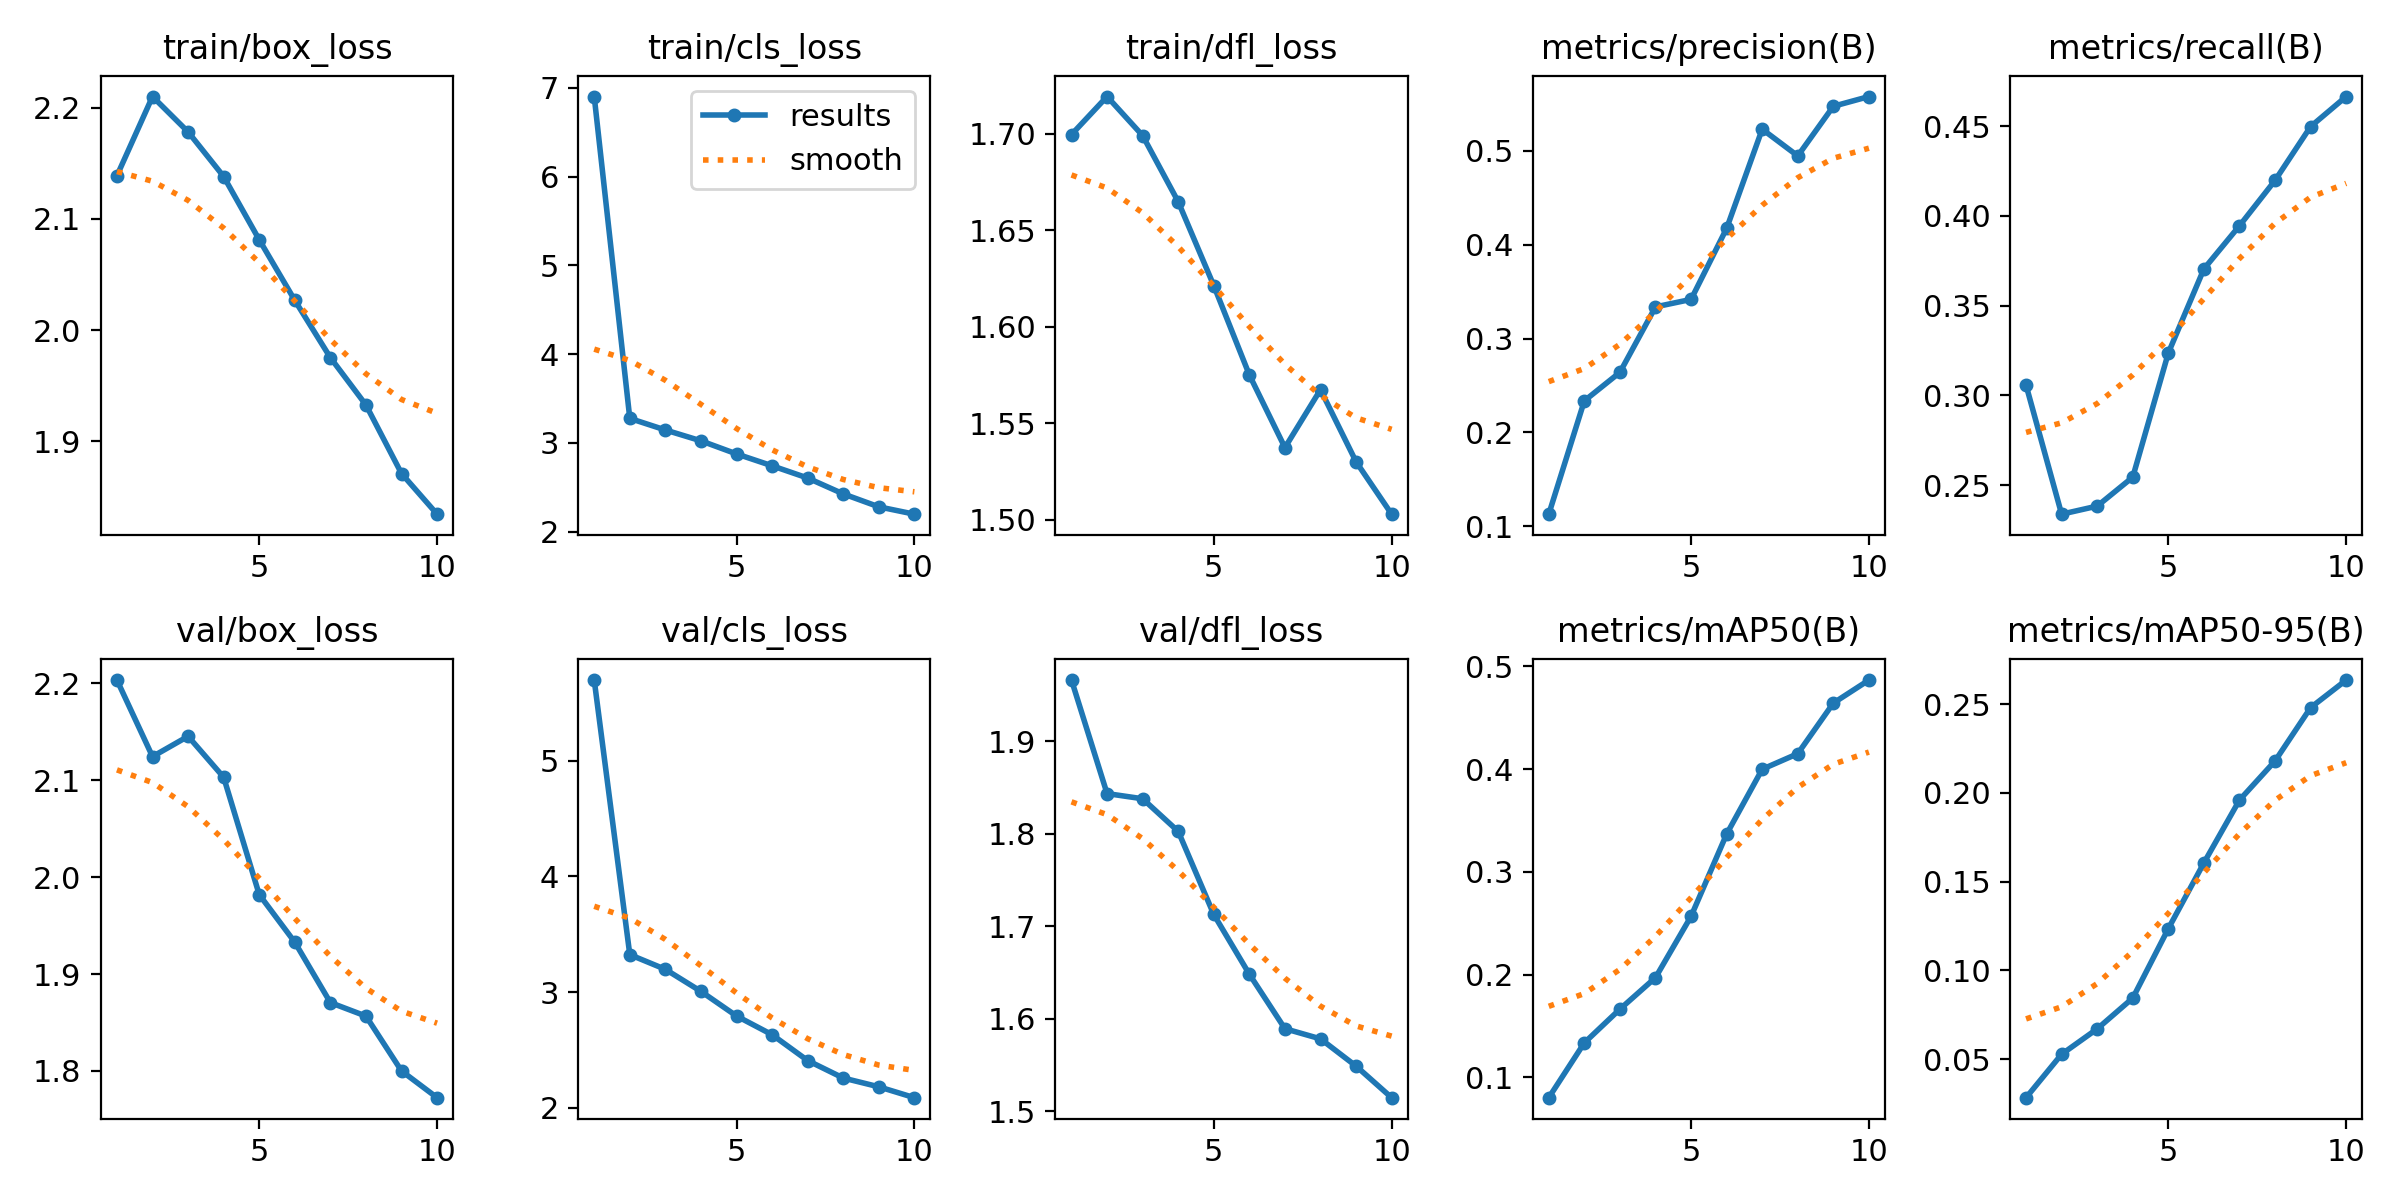

The data file committed next to this chart (first rows):
epoch, time, train/box_loss, train/cls_loss, train/dfl_loss, metrics/precision(B), metrics/recall(B), metrics/mAP50(B), metrics/mAP50-95(B), val/box_loss, val/cls_loss, val/dfl_loss, lr/pg0, lr/pg1, lr/pg2
1, 206.5, 2.139, 6.902, 1.7, 0.1128, 0.3057, 0.08035, 0.02825, 2.204, 5.695, 1.966, 0.0004158, 0.0004158, 0.0004158
2, 396.1, 2.21, 3.276, 1.719, 0.2336, 0.2339, 0.1337, 0.05272, 2.125, 3.324, 1.843, 0.0007501, 0.0007501, 0.0007501
3, 584.4, 2.178, 3.146, 1.699, 0.264, 0.2383, 0.1664, 0.06701, 2.145, 3.197, 1.838, 0.001002, 0.001002, 0.001002
4, 773.5, 2.138, 3.023, 1.665, 0.3337, 0.2545, 0.1971, 0.08435, 2.103, 3.006, 1.803, 0.0008787, 0.0008787, 0.0008787
5, 961.5, 2.081, 2.876, 1.621, 0.3417, 0.3237, 0.2567, 0.1235, 1.982, 2.794, 1.713, 0.000755, 0.000755, 0.000755
6, 1152, 2.027, 2.742, 1.575, 0.4173, 0.3705, 0.3367, 0.1605, 1.933, 2.632, 1.648, 0.0006312, 0.0006312, 0.0006312
7, 1341, 1.975, 2.604, 1.537, 0.523, 0.3945, 0.3998, 0.1959, 1.871, 2.409, 1.589, 0.0005075, 0.0005075, 0.0005075
8, 1522, 1.933, 2.426, 1.567, 0.4945, 0.4198, 0.4149, 0.2179, 1.857, 2.258, 1.578, 0.0003837, 0.0003837, 0.0003837
9, 1700, 1.871, 2.28, 1.53, 0.5474, 0.4497, 0.4641, 0.248, 1.8, 2.182, 1.549, 0.00026, 0.00026, 0.00026
10, 1879, 1.834, 2.197, 1.503, 0.5578, 0.4665, 0.4865, 0.2635, 1.772, 2.088, 1.515, 0.0001363, 0.0001363, 0.0001363
